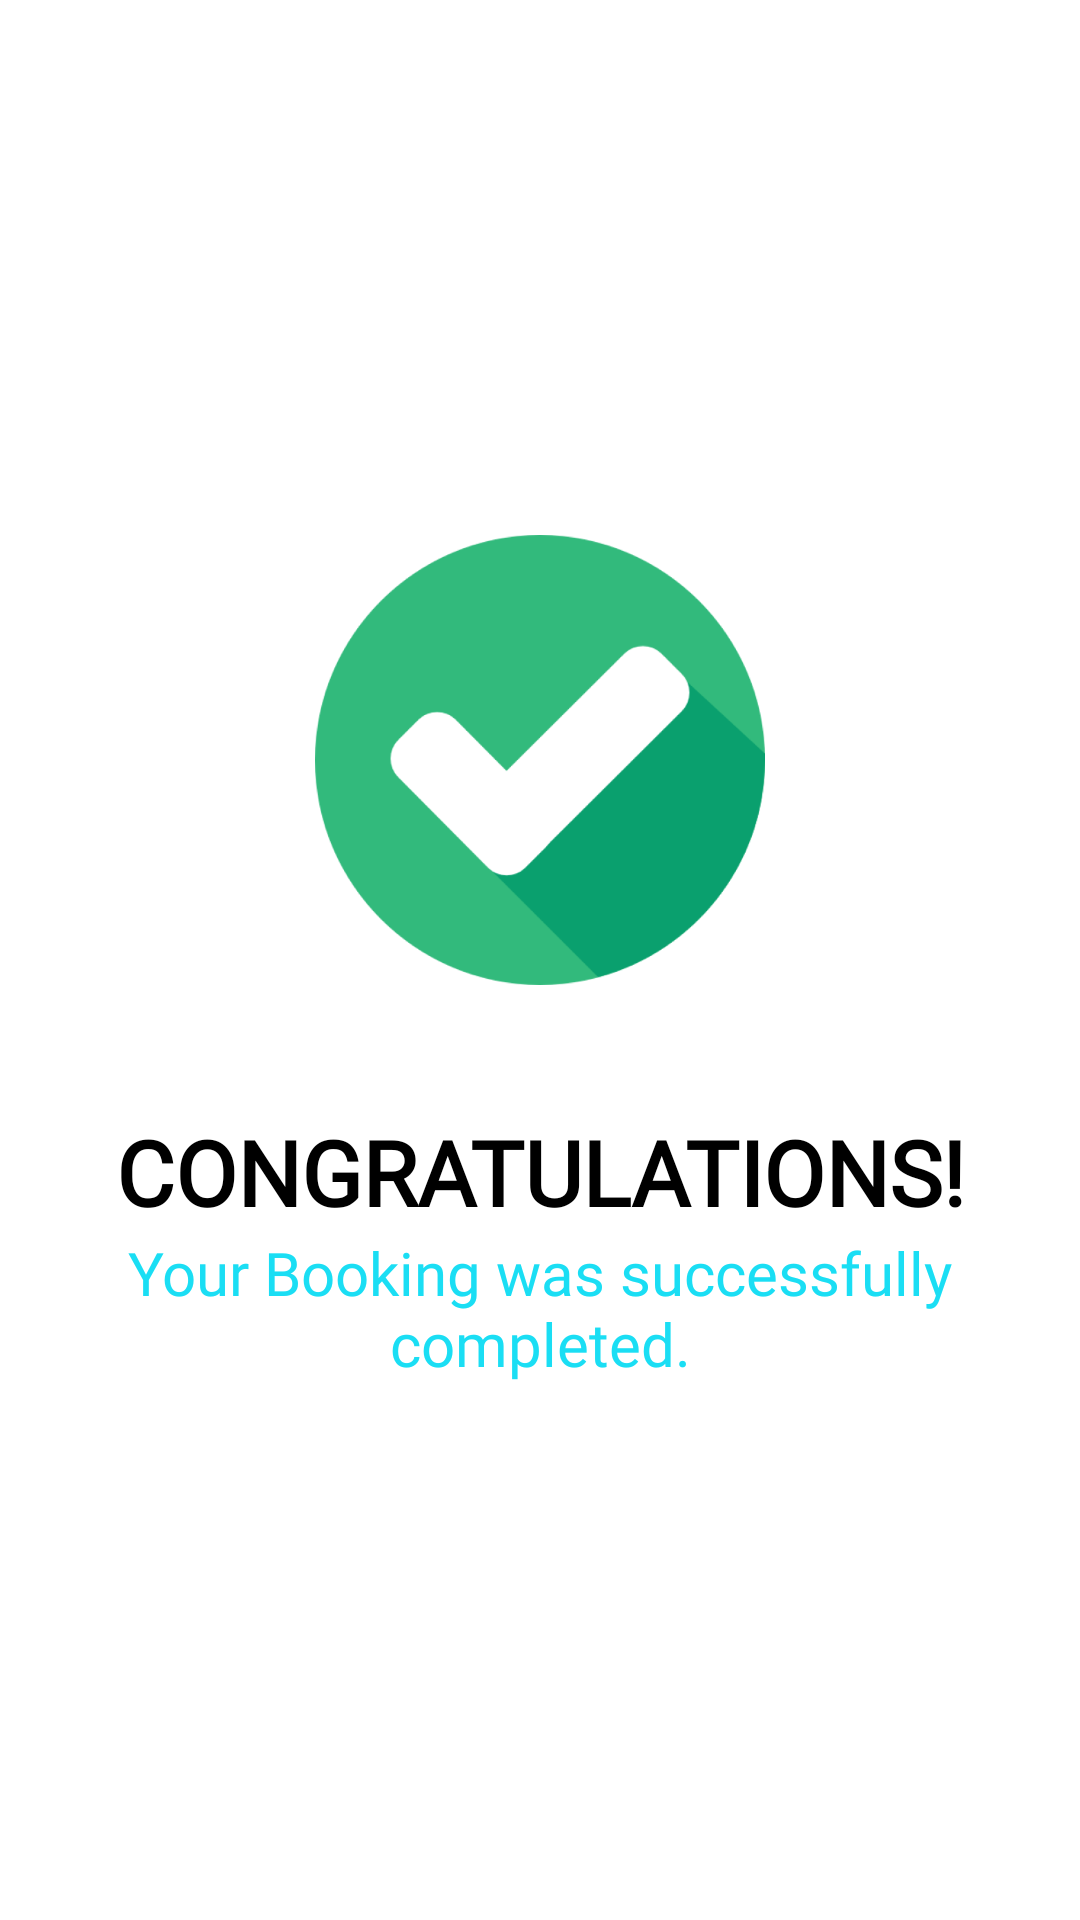

The Android layout XML behind this screen, and the referenced resources:
<!-- AndroidManifest.xml: application theme Theme.Hotel -->
<!-- res/layout/activity_booking_sucessful.xml -->
<?xml version="1.0" encoding="utf-8"?>
<LinearLayout xmlns:android="http://schemas.android.com/apk/res/android"
    xmlns:tools="http://schemas.android.com/tools"
    android:layout_width="match_parent"
    android:layout_height="match_parent"
    android:background="@color/white"
    android:gravity="center"
    android:orientation="vertical"
    tools:context="com.app.LukandaH.Activities.BookingSucessfulActivity">

    <ImageView
        android:layout_width="150dp"
        android:layout_height="150dp"
        android:src="@drawable/checked" />

    <TextView
        android:layout_width="match_parent"
        android:layout_height="wrap_content"
        android:layout_marginTop="42dp"
        android:fontFamily="@font/sf_pro_display"
        android:gravity="center"
        android:text="CONGRATULATIONS!"
        android:textColor="@color/black"
        android:textSize="30sp"
        android:textStyle="bold" />

    <TextView
        android:layout_width="match_parent"
        android:layout_height="wrap_content"
        android:fontFamily="@font/sf_pro_display"
        android:gravity="center"
        android:text="Your Booking was successfully completed."
        android:textColor="@color/skyblue"
        android:textSize="20sp" />
</LinearLayout>
<!-- resources referenced by this layout -->
<resources>
  <color name="black">#FF000000</color>
  <color name="skyblue">#1ADEF4</color>
  <color name="white">#FFFFFFFF</color>
  <!-- drawable checked: png bitmap (drawable, 45269 bytes) -->
  <style name="Theme.Hotel" parent="Theme.Design.NoActionBar">
          
          <item name="colorPrimary">@color/black</item>
          <item name="colorPrimaryVariant">@color/black</item>
          <item name="colorOnPrimary">@color/white</item>
          
          <item name="colorSecondary">@color/black</item>
          <item name="colorSecondaryVariant">@color/black</item>
          <item name="colorOnSecondary">@color/black</item>
          <item name="colorAccent">@color/white</item>
          
          <item name="android:statusBarColor" tools:targetApi="l">?attr/colorPrimaryVariant</item>
          <item name="android:autofilledHighlight" tools:targetApi="o">@android:color/transparent</item>
          
      </style>
</resources>
